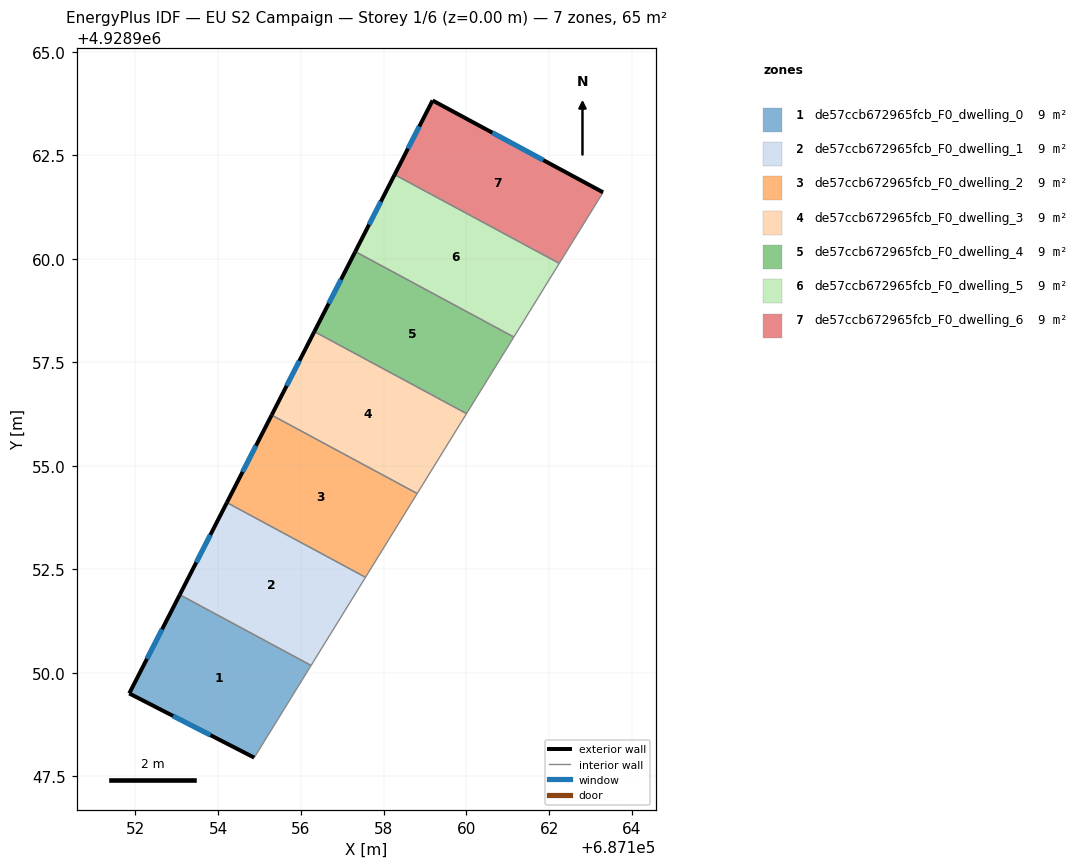
=== STOREY PLAN SPEC (per zone: floor XY polygon, exterior-wall plan segments, windows/doors) ===
zone 1: de57ccb672965fcb_F0_dwelling_0  (9.3 m²)
  floor: (687154.88, 4928947.95) (687156.25, 4928950.17) (687153.08, 4928951.88) (687151.85, 4928949.50)
  exterior wall: (687154.88, 4928947.95) – (687151.85, 4928949.50)  [3.4 m]
    window: (687153.82, 4928948.49) – (687152.91, 4928948.95)  [0.9 m²]
  exterior wall: (687151.85, 4928949.50) – (687153.08, 4928951.88)  [2.7 m]
    window: (687152.28, 4928950.33) – (687152.65, 4928951.05)  [0.7 m²]
  interior walls: 2
zone 2: de57ccb672965fcb_F0_dwelling_1  (9.3 m²)
  floor: (687156.25, 4928950.17) (687157.56, 4928952.30) (687154.21, 4928954.11) (687153.08, 4928951.88)
  exterior wall: (687153.08, 4928951.88) – (687154.21, 4928954.11)  [2.5 m]
    window: (687153.48, 4928952.66) – (687153.81, 4928953.33)  [0.7 m²]
  interior walls: 3
zone 3: de57ccb672965fcb_F0_dwelling_2  (9.3 m²)
  floor: (687157.56, 4928952.30) (687158.81, 4928954.33) (687155.30, 4928956.22) (687154.21, 4928954.11)
  exterior wall: (687154.21, 4928954.11) – (687155.30, 4928956.22)  [2.4 m]
    window: (687154.59, 4928954.85) – (687154.92, 4928955.48)  [0.6 m²]
  interior walls: 3
zone 4: de57ccb672965fcb_F0_dwelling_3  (9.3 m²)
  floor: (687158.81, 4928954.33) (687160.01, 4928956.26) (687156.33, 4928958.24) (687155.30, 4928956.22)
  exterior wall: (687155.30, 4928956.22) – (687156.33, 4928958.24)  [2.3 m]
    window: (687155.66, 4928956.93) – (687155.97, 4928957.53)  [0.6 m²]
  interior walls: 3
zone 5: de57ccb672965fcb_F0_dwelling_4  (9.3 m²)
  floor: (687160.01, 4928956.26) (687161.15, 4928958.11) (687157.32, 4928960.17) (687156.33, 4928958.24)
  exterior wall: (687156.33, 4928958.24) – (687157.32, 4928960.17)  [2.2 m]
    window: (687156.67, 4928958.92) – (687156.97, 4928959.50)  [0.6 m²]
  interior walls: 3
zone 6: de57ccb672965fcb_F0_dwelling_5  (9.3 m²)
  floor: (687161.15, 4928958.11) (687162.25, 4928959.89) (687158.27, 4928962.04) (687157.32, 4928960.17)
  exterior wall: (687157.32, 4928960.17) – (687158.27, 4928962.04)  [2.1 m]
    window: (687157.65, 4928960.83) – (687157.93, 4928961.38)  [0.6 m²]
  interior walls: 3
zone 7: de57ccb672965fcb_F0_dwelling_6  (9.3 m²)
  floor: (687162.25, 4928959.89) (687163.31, 4928961.61) (687159.19, 4928963.83) (687158.27, 4928962.04)
  exterior wall: (687158.27, 4928962.04) – (687159.19, 4928963.83)  [2.0 m]
    window: (687158.59, 4928962.66) – (687158.86, 4928963.20)  [0.5 m²]
  exterior wall: (687159.19, 4928963.83) – (687163.31, 4928961.61)  [4.7 m]
    window: (687160.63, 4928963.05) – (687161.86, 4928962.39)  [1.3 m²]
  interior walls: 2

=== DERIVED (storey summary) ===
Building: EU S2 Campaign
Storey: 1 of 6  (floor level z = 0.00 m)
Storey gross floor area: 64.8 m²
Zones on this storey: 7
  - de57ccb672965fcb_F0_dwelling_0: floor 9.3 m²; exterior wall 6.1 m (18.2 m²); 2 window(s) 1.6 m²; WWR 8.9%
  - de57ccb672965fcb_F0_dwelling_1: floor 9.3 m²; exterior wall 2.5 m (7.5 m²); 1 window(s) 0.7 m²; WWR 8.9%
  - de57ccb672965fcb_F0_dwelling_2: floor 9.3 m²; exterior wall 2.4 m (7.1 m²); 1 window(s) 0.6 m²; WWR 8.9%
  - de57ccb672965fcb_F0_dwelling_3: floor 9.3 m²; exterior wall 2.3 m (6.8 m²); 1 window(s) 0.6 m²; WWR 8.9%
  - de57ccb672965fcb_F0_dwelling_4: floor 9.3 m²; exterior wall 2.2 m (6.5 m²); 1 window(s) 0.6 m²; WWR 8.9%
  - de57ccb672965fcb_F0_dwelling_5: floor 9.3 m²; exterior wall 2.1 m (6.3 m²); 1 window(s) 0.6 m²; WWR 8.9%
  - de57ccb672965fcb_F0_dwelling_6: floor 9.3 m²; exterior wall 6.7 m (20.1 m²); 2 window(s) 1.8 m²; WWR 8.9%
Zone adjacency (shared interzone walls):
  - de57ccb672965fcb_F0_dwelling_0 ↔ de57ccb672965fcb_F0_dwelling_1
  - de57ccb672965fcb_F0_dwelling_1 ↔ de57ccb672965fcb_F0_dwelling_2
  - de57ccb672965fcb_F0_dwelling_2 ↔ de57ccb672965fcb_F0_dwelling_3
  - de57ccb672965fcb_F0_dwelling_3 ↔ de57ccb672965fcb_F0_dwelling_4
  - de57ccb672965fcb_F0_dwelling_4 ↔ de57ccb672965fcb_F0_dwelling_5
  - de57ccb672965fcb_F0_dwelling_5 ↔ de57ccb672965fcb_F0_dwelling_6